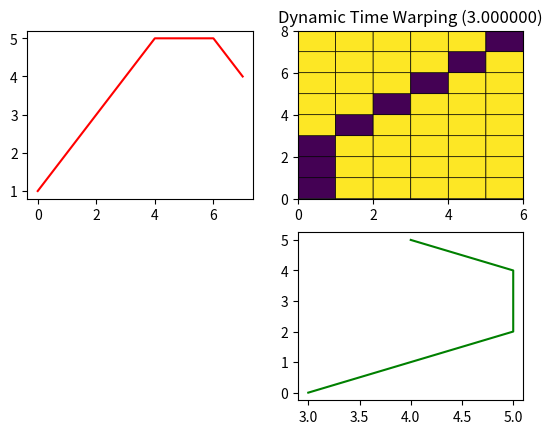

Reproduce this figure in Python.
import numpy as np
from math import sqrt, pow
from numpy.matlib import repmat
import matplotlib.pyplot as plt


def dtw_distance(r, t):
    M = len(r)
    N = len(t)
    r_array = np.matrix(r)
    t_array = np.matrix(t)
    # 初始化原始距离矩阵
    distance_classical = abs(repmat(r_array.T, 1, N) - repmat(t_array, M, 1))
    # distance_classical = np.zeros((M, N))
    # for i in range(0,M):
    #     for j in range(0,N):
    #         distance_classical[i,j] = round(sqrt(pow((i-j), 2) + pow((r[i] - t[j]), 2)), 1)
    print('原始距离矩阵dist:\n', distance_classical)

    # 初始化累积距离矩阵
    D = np.zeros(np.shape(distance_classical))
    D[0, 0] = distance_classical[0, 0]
    for m in range(1, M):
        D[m, 0] = distance_classical[m, 0] + D[m - 1, 0]
    for n in range(1, N):
        D[0, n] = distance_classical[0, n] + D[0, n - 1]
    for m in range(1, M):
        for n in range(1, N):
            D[m, n] = distance_classical[m, n] + min(D[m - 1, n], min(D[m - 1, n - 1], D[m, n - 1]))
    # dist = D[-1, -1]
    print('累积距离矩阵d:\n', D)
    return D


def show_path(s1, s2):
    D = dtw_distance(s1, s2)
    M = len(s1)
    N = len(s2)
    # 计算最短累计距离路径
    mat = np.ones((M, N))
    mat = np.array(mat)
    # mat[1, 2] = 0
    # print(mat)
    i = M - 1
    j = N - 1
    mat[i, j] = 0
    while True:
        if i == 0 and j ==0:
            break
        elif i == 0 and j != 0:
            j -= 1
            mat[i, j] = 0
        elif j == 0 and i != 0:
            i -= 1
            mat[i, j] = 0
        else:
            minum = min(D[i - 1, j], min(D[i - 1, j - 1], D[i, j - 1]))
            if D[i - 1, j - 1] == minum:
                i -= 1
                j -= 1
                mat[i, j] = 0
            elif D[i - 1, j] == minum:
                i -= 1
                mat[i, j] = 0
            else:
                j -= 1
                mat[i, j] = 0

    plt.subplot(2, 2, 2)
    plt.pcolor(mat, edgecolors='k', linewidths=0.5)
    plt.title('Dynamic Time Warping (%f)' % D[-1, -1])

    plt.subplot(2, 2, 4)
    plt.plot(s2, range(N), 'g')

    plt.subplot(2, 2, 1)
    plt.plot(range(M), s1, 'r')

    plt.show()
    # print('DTW距离:', dist)

# # s1 = [8, 7, 6, 7, 6, 6, 7, 8, 8, 7, 6]
# # s1 = [8, 7, 6, 6, 6, 7, 8, 8, 8, 7, 6]
# s1 = [3.1, 4.15, 5.12, 5.1, 5.2, 4.12]
s1 = [1, 2, 3, 4, 5, 5, 5, 4]
# # s1 = [3, 4, 5, 5, 5, 4]
s2 = [3, 4, 5, 5, 5, 4]
# # display(s1, s2)
#dtw_distance(s1, s2)
show_path(s1, s2)
